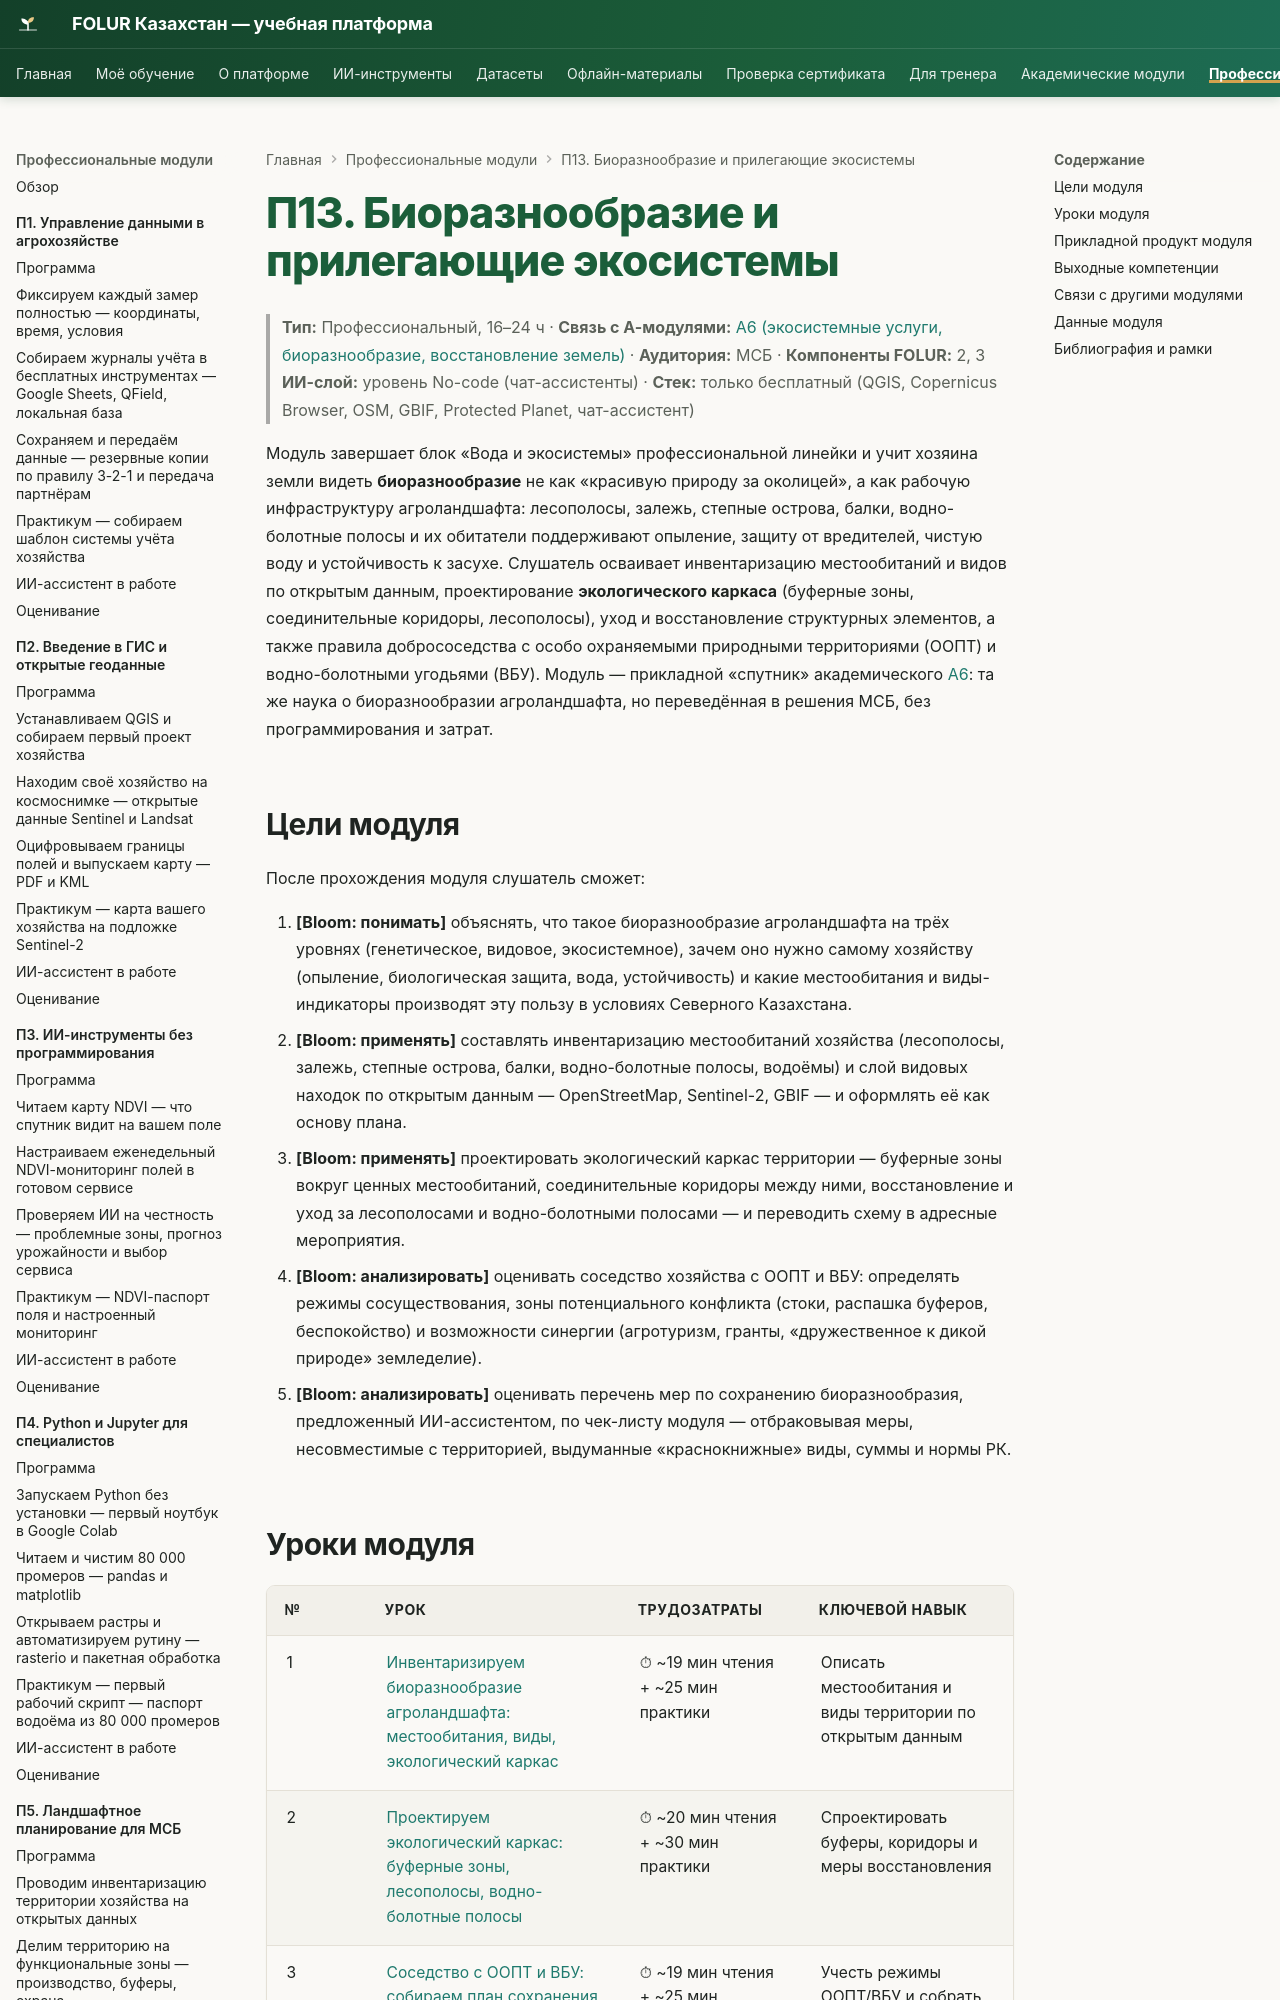

repository: vel5id/undp-kaz-folur · page: modules/p13/index.html · generator: mkdocs

# П13. Биоразнообразие и прилегающие экосистемы

> **Тип:** Профессиональный, 16–24 ч · **Связь с А-модулями:** [А6 (экосистемные услуги, биоразнообразие, восстановление земель)](../a6/index.md) · **Аудитория:** МСБ · **Компоненты FOLUR:** 2, 3
> **ИИ-слой:** уровень No-code (чат-ассистенты) · **Стек:** только бесплатный (QGIS, Copernicus Browser, OSM, GBIF, Protected Planet, чат-ассистент)

Модуль завершает блок «Вода и экосистемы» профессиональной линейки и учит хозяина земли видеть **биоразнообразие** не как «красивую природу за околицей», а как рабочую инфраструктуру агроландшафта: лесополосы, залежь, степные острова, балки, водно-болотные полосы и их обитатели поддерживают опыление, защиту от вредителей, чистую воду и устойчивость к засухе. Слушатель осваивает инвентаризацию местообитаний и видов по открытым данным, проектирование **экологического каркаса** (буферные зоны, соединительные коридоры, лесополосы), уход и восстановление структурных элементов, а также правила добрососедства с особо охраняемыми природными территориями (ООПТ) и водно-болотными угодьями (ВБУ). Модуль — прикладной «спутник» академического [А6](../a6/index.md): та же наука о биоразнообразии агроландшафта, но переведённая в решения МСБ, без программирования и затрат.

## Цели модуля

После прохождения модуля слушатель сможет:

1. **[Bloom: понимать]** объяснять, что такое биоразнообразие агроландшафта на трёх уровнях (генетическое, видовое, экосистемное), зачем оно нужно самому хозяйству (опыление, биологическая защита, вода, устойчивость) и какие местообитания и виды-индикаторы производят эту пользу в условиях Северного Казахстана.
2. **[Bloom: применять]** составлять инвентаризацию местообитаний хозяйства (лесополосы, залежь, степные острова, балки, водно-болотные полосы, водоёмы) и слой видовых находок по открытым данным — OpenStreetMap, Sentinel-2, GBIF — и оформлять её как основу плана.
3. **[Bloom: применять]** проектировать экологический каркас территории — буферные зоны вокруг ценных местообитаний, соединительные коридоры между ними, восстановление и уход за лесополосами и водно-болотными полосами — и переводить схему в адресные мероприятия.
4. **[Bloom: анализировать]** оценивать соседство хозяйства с ООПТ и ВБУ: определять режимы сосуществования, зоны потенциального конфликта (стоки, распашка буферов, беспокойство) и возможности синергии (агротуризм, гранты, «дружественное к дикой природе» земледелие).
5. **[Bloom: анализировать]** оценивать перечень мер по сохранению биоразнообразия, предложенный ИИ-ассистентом, по чек-листу модуля — отбраковывая меры, несовместимые с территорией, выдуманные «краснокнижные» виды, суммы и нормы РК.
